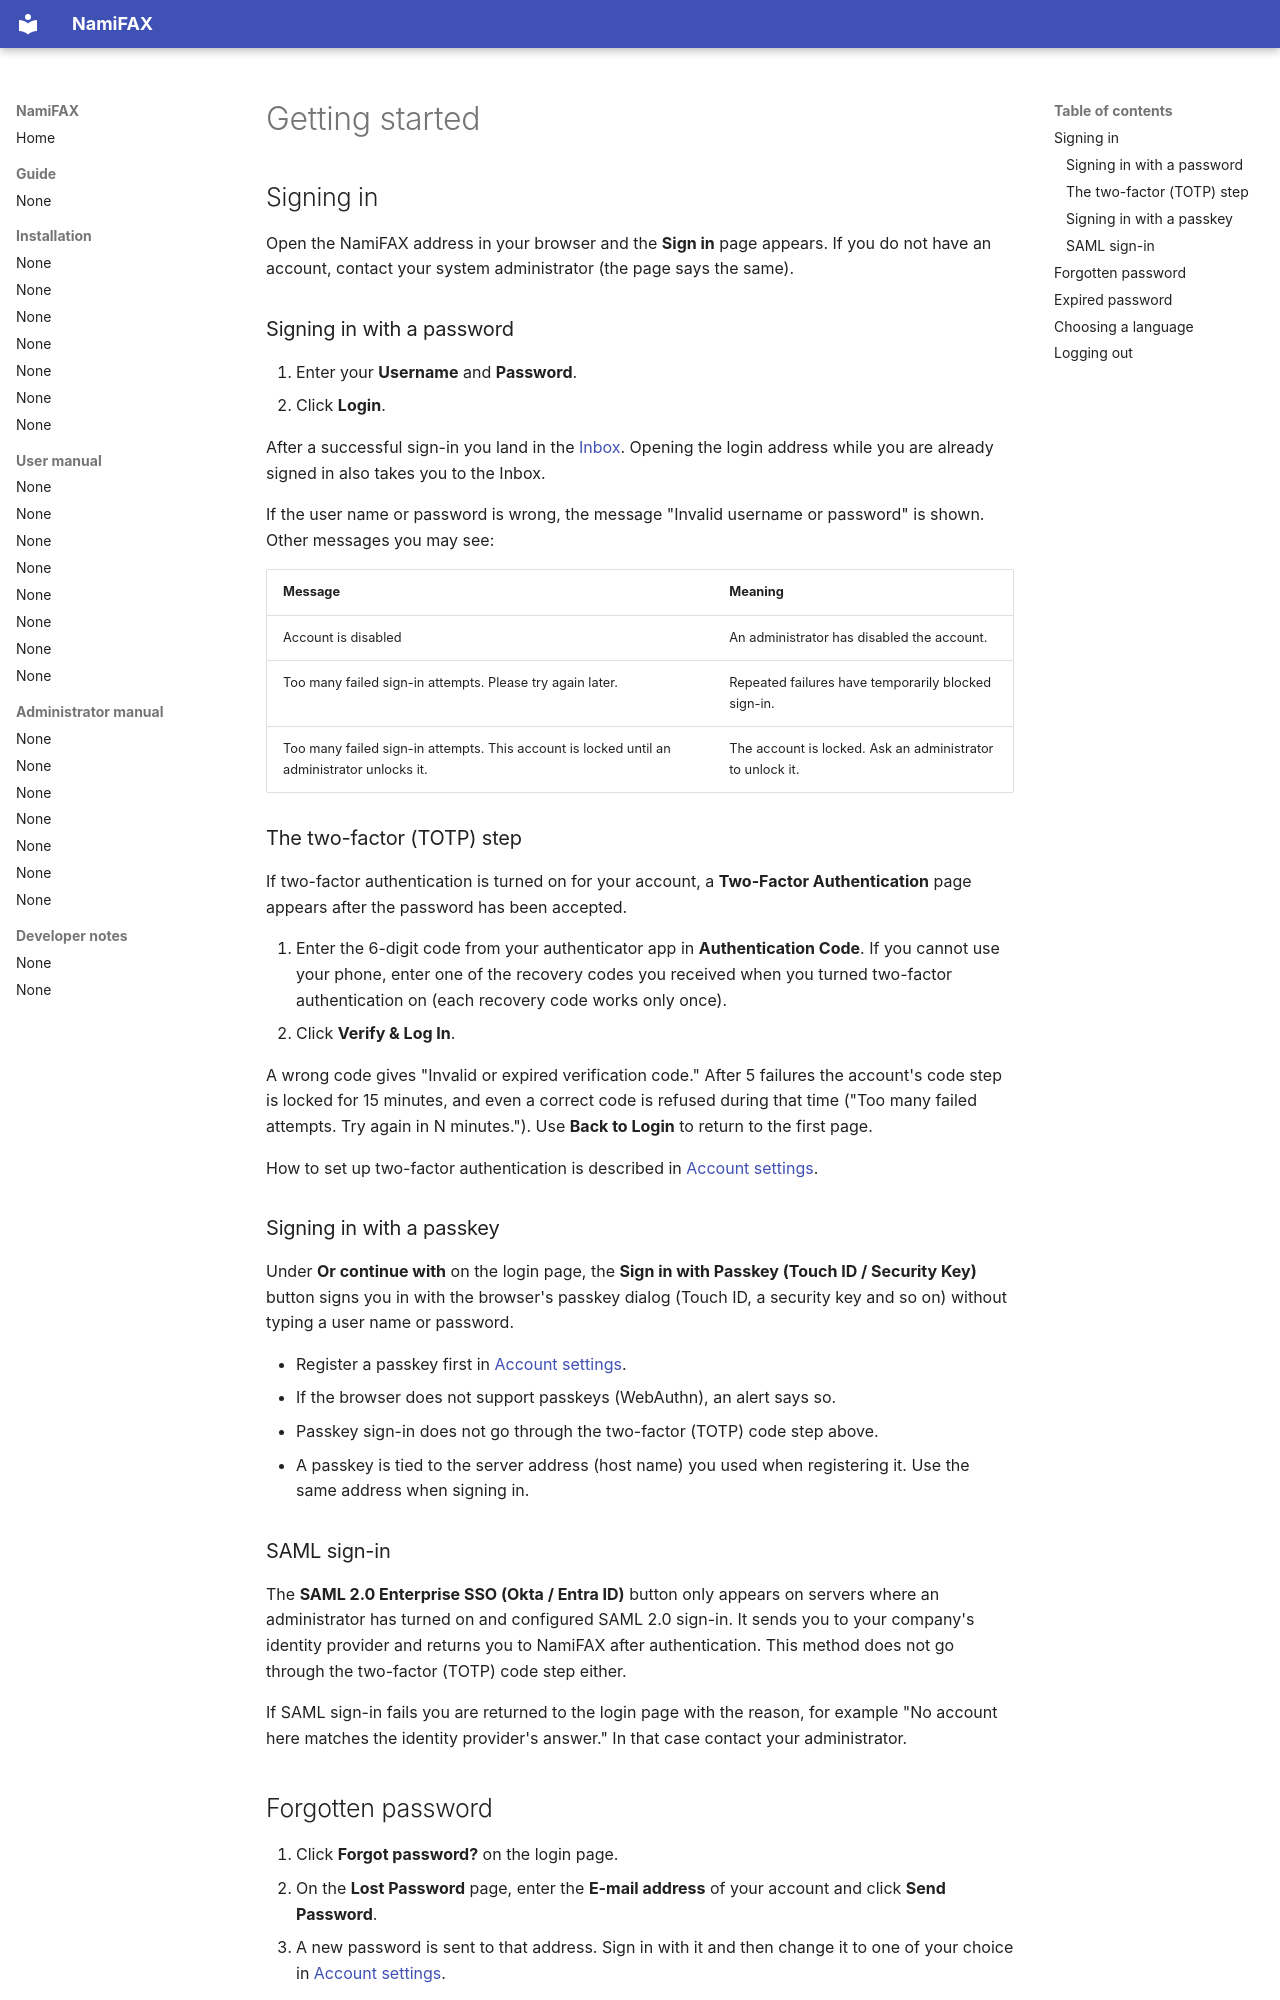

repository: search5/nami-fax · page: en/manual/getting-started/index.html · generator: mkdocs

# Getting started

## Signing in

Open the NamiFAX address in your browser and the **Sign in** page appears. If you do not have an account, contact your system administrator (the page says the same).

### Signing in with a password

1. Enter your **Username** and **Password**.
2. Click **Login**.

After a successful sign-in you land in the [Inbox](inbox.md). Opening the login address while you are already signed in also takes you to the Inbox.

If the user name or password is wrong, the message "Invalid username or password" is shown. Other messages you may see:

| Message | Meaning |
|---|---|
| Account is disabled | An administrator has disabled the account. |
| Too many failed sign-in attempts. Please try again later. | Repeated failures have temporarily blocked sign-in. |
| Too many failed sign-in attempts. This account is locked until an administrator unlocks it. | The account is locked. Ask an administrator to unlock it. |

### The two-factor (TOTP) step

If two-factor authentication is turned on for your account, a **Two-Factor Authentication** page appears after the password has been accepted.

1. Enter the 6-digit code from your authenticator app in **Authentication Code**. If you cannot use your phone, enter one of the recovery codes you received when you turned two-factor authentication on (each recovery code works only once).
2. Click **Verify & Log In**.

A wrong code gives "Invalid or expired verification code." After 5 failures the account's code step is locked for 15 minutes, and even a correct code is refused during that time ("Too many failed attempts. Try again in N minutes."). Use **Back to Login** to return to the first page.

How to set up two-factor authentication is described in [Account settings](account.md).

### Signing in with a passkey

Under **Or continue with** on the login page, the **Sign in with Passkey (Touch ID / Security Key)** button signs you in with the browser's passkey dialog (Touch ID, a security key and so on) without typing a user name or password.

- Register a passkey first in [Account settings](account.md).
- If the browser does not support passkeys (WebAuthn), an alert says so.
- Passkey sign-in does not go through the two-factor (TOTP) code step above.
- A passkey is tied to the server address (host name) you used when registering it. Use the same address when signing in.

### SAML sign-in

The **SAML 2.0 Enterprise SSO (Okta / Entra ID)** button only appears on servers where an administrator has turned on and configured SAML 2.0 sign-in. It sends you to your company's identity provider and returns you to NamiFAX after authentication. This method does not go through the two-factor (TOTP) code step either.

If SAML sign-in fails you are returned to the login page with the reason, for example "No account here matches the identity provider's answer." In that case contact your administrator.
